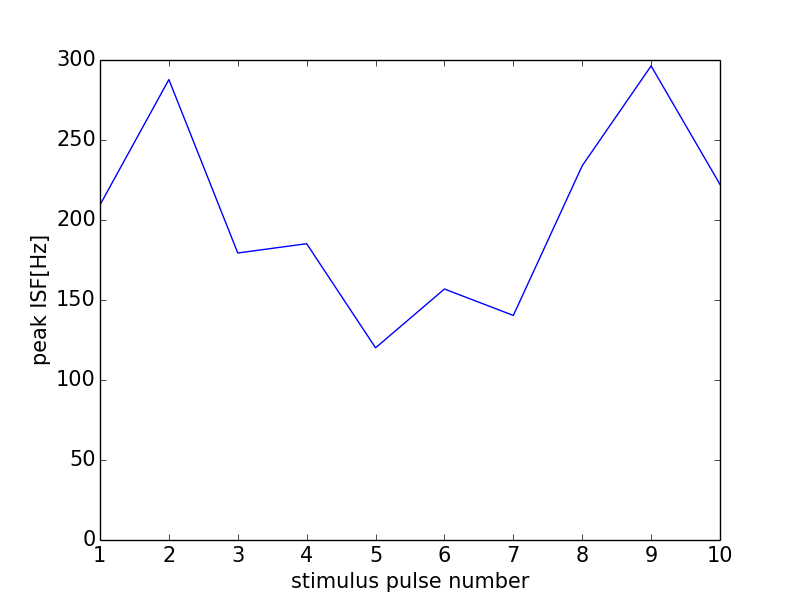

The file beside this chart, header and first rows:
0, 0.0
0, 0
1, 209.4
2, 287.8
3, 179.4
4, 185.2
5, 120.1
6, 156.9
7, 140.4
8, 233.9
9, 296.3
10, 222.2
11, 0
